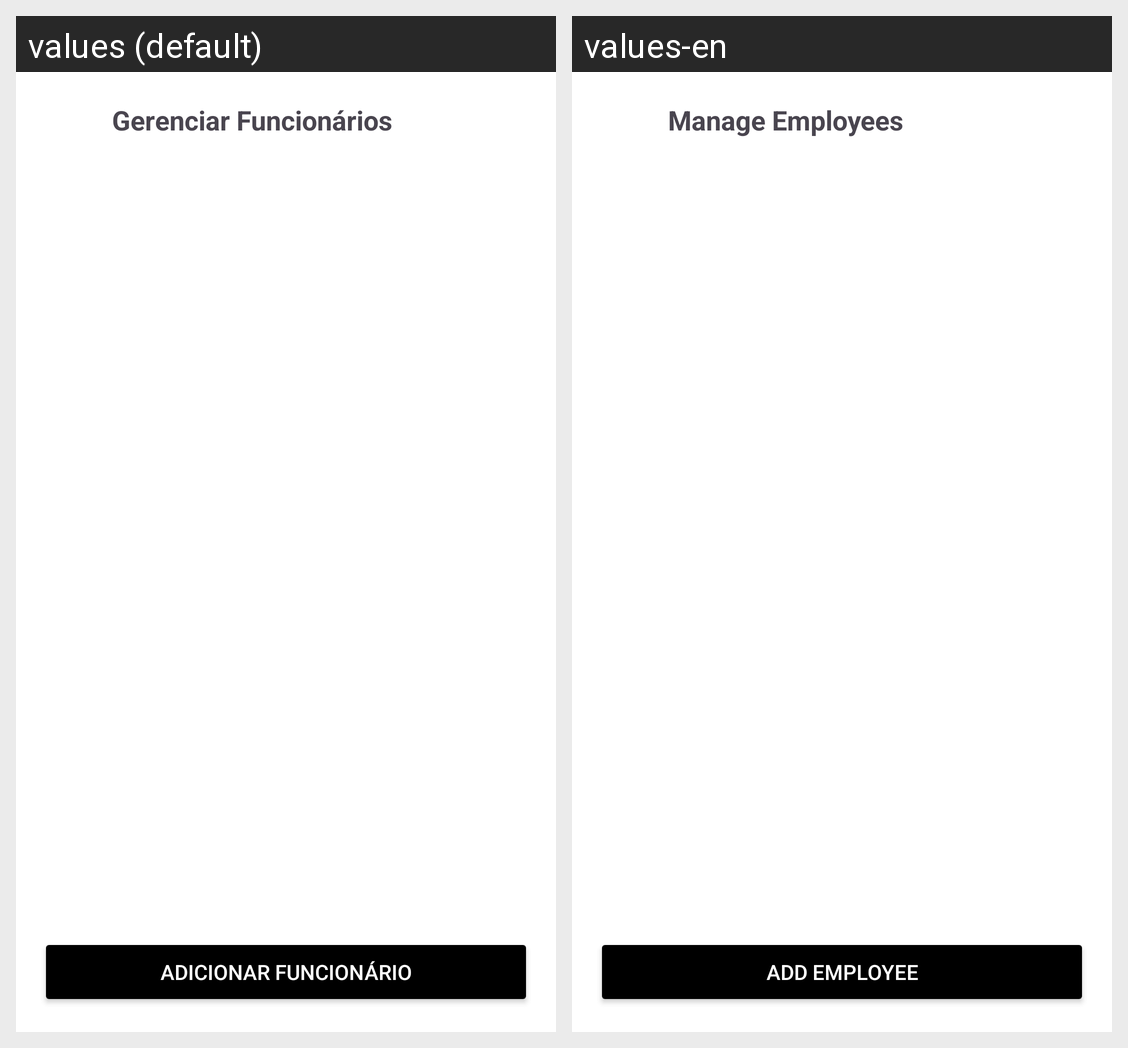

This grid shows one Android layout under two languages. Give, for every string resource on the screen, its name, the default text and each shown locale's text.
Android screen res/layout/activity_manage_employees.xml rendered under 2 locales, left to right: values (default), values-en. Device: Nexus 5 (rendered at 1080×1920; each locale shown at half size, 540×960, under a caption strip naming it); theme Theme.Trabalho.
Strings drawn on this screen, with the default value and each locale's value (text and hints the layout hard-codes, and strings that could not be matched under every locale, appear in the picture but are not listed):

manage_employees
  values: Gerenciar Funcionários
  values-en: Manage Employees

add_employee
  values: Adicionar Funcionário
  values-en: Add Employee
